Run: headless pygame with SDL's dummy video driver; simulated clock (each Clock.tick advances the game by its frame time, no real sleeping); random seed 0; keys injected as events and as key.get_pressed() state; no mouse input.
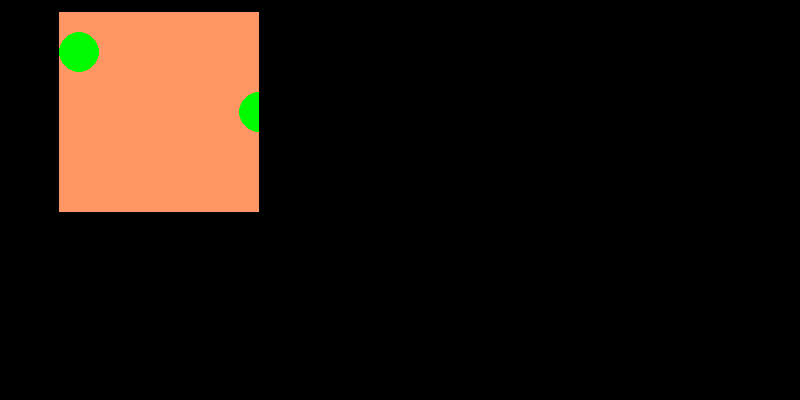
Frame 1 of 4 · flips 1–60 · no input
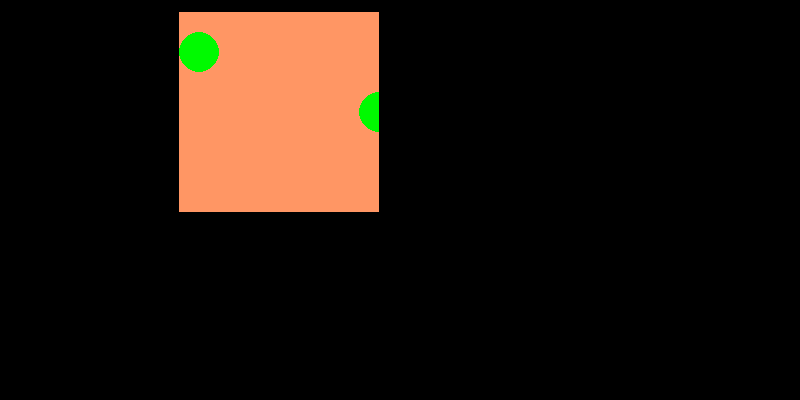
Frame 2 of 4 · flips 61–180 · tapped SPACE, RETURN · held RIGHT (→), D
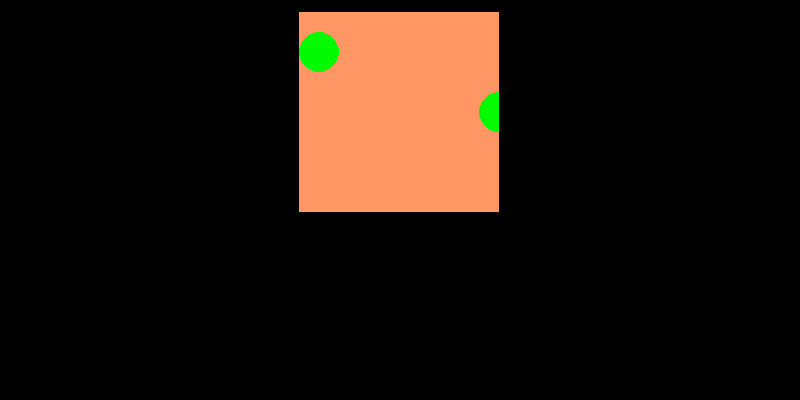
Frame 3 of 4 · flips 181–300 · held DOWN (↓), S
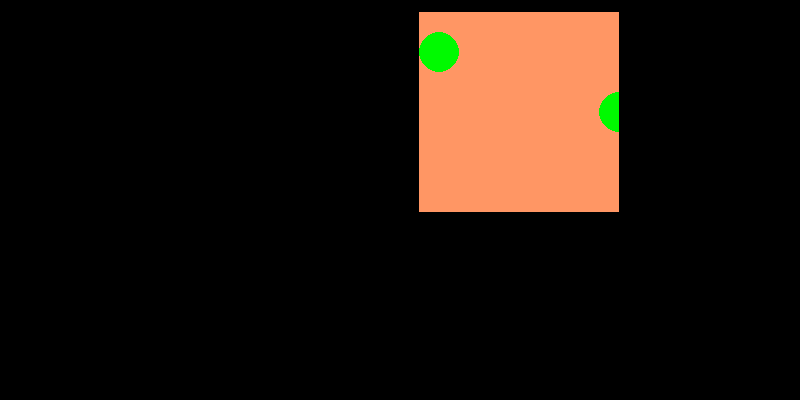
Frame 4 of 4 · flips 301–420 · held LEFT (←), A, UP (↑), W

The pygame program that drew these frames:

import pygame
import sys
 
FPS = 60
WIN_WIDTH = 800
WIN_HEIGHT = 400
WHITE = (255, 255, 255)
ORANGE = (255, 150, 100)
x = 0
clock = pygame.time.Clock()
sc = pygame.display.set_mode(
    (WIN_WIDTH, WIN_HEIGHT))

hero = pygame.Surface((200, 200))
sc.blit(hero, (x, 12))
hero.fill(ORANGE)

sword = pygame.draw.circle(hero, (0, 250, 0), (20, 40), 20)
sword2 = pygame.draw.circle(hero, (0, 250, 0), (200, 100), 20)

pygame.display.update()
while 1:
    for i in pygame.event.get():
        if i.type == pygame.QUIT:
            sys.exit()
 
    if x < 800:
        x += 1
        sc.blit(hero, (x, 12))
        hero.fill(ORANGE)
        sword = pygame.draw.circle(hero, (0, 250, 0), (20, 40), 20)
        sword2 = pygame.draw.circle(hero, (0, 250, 0), (200, 100), 20)
        pygame.display.update()
        sc.fill((0, 0, 0))
    else:
        x = -200
        sc.fill((0, 0, 0))
        pygame.display.update()


    

    clock.tick(FPS)
